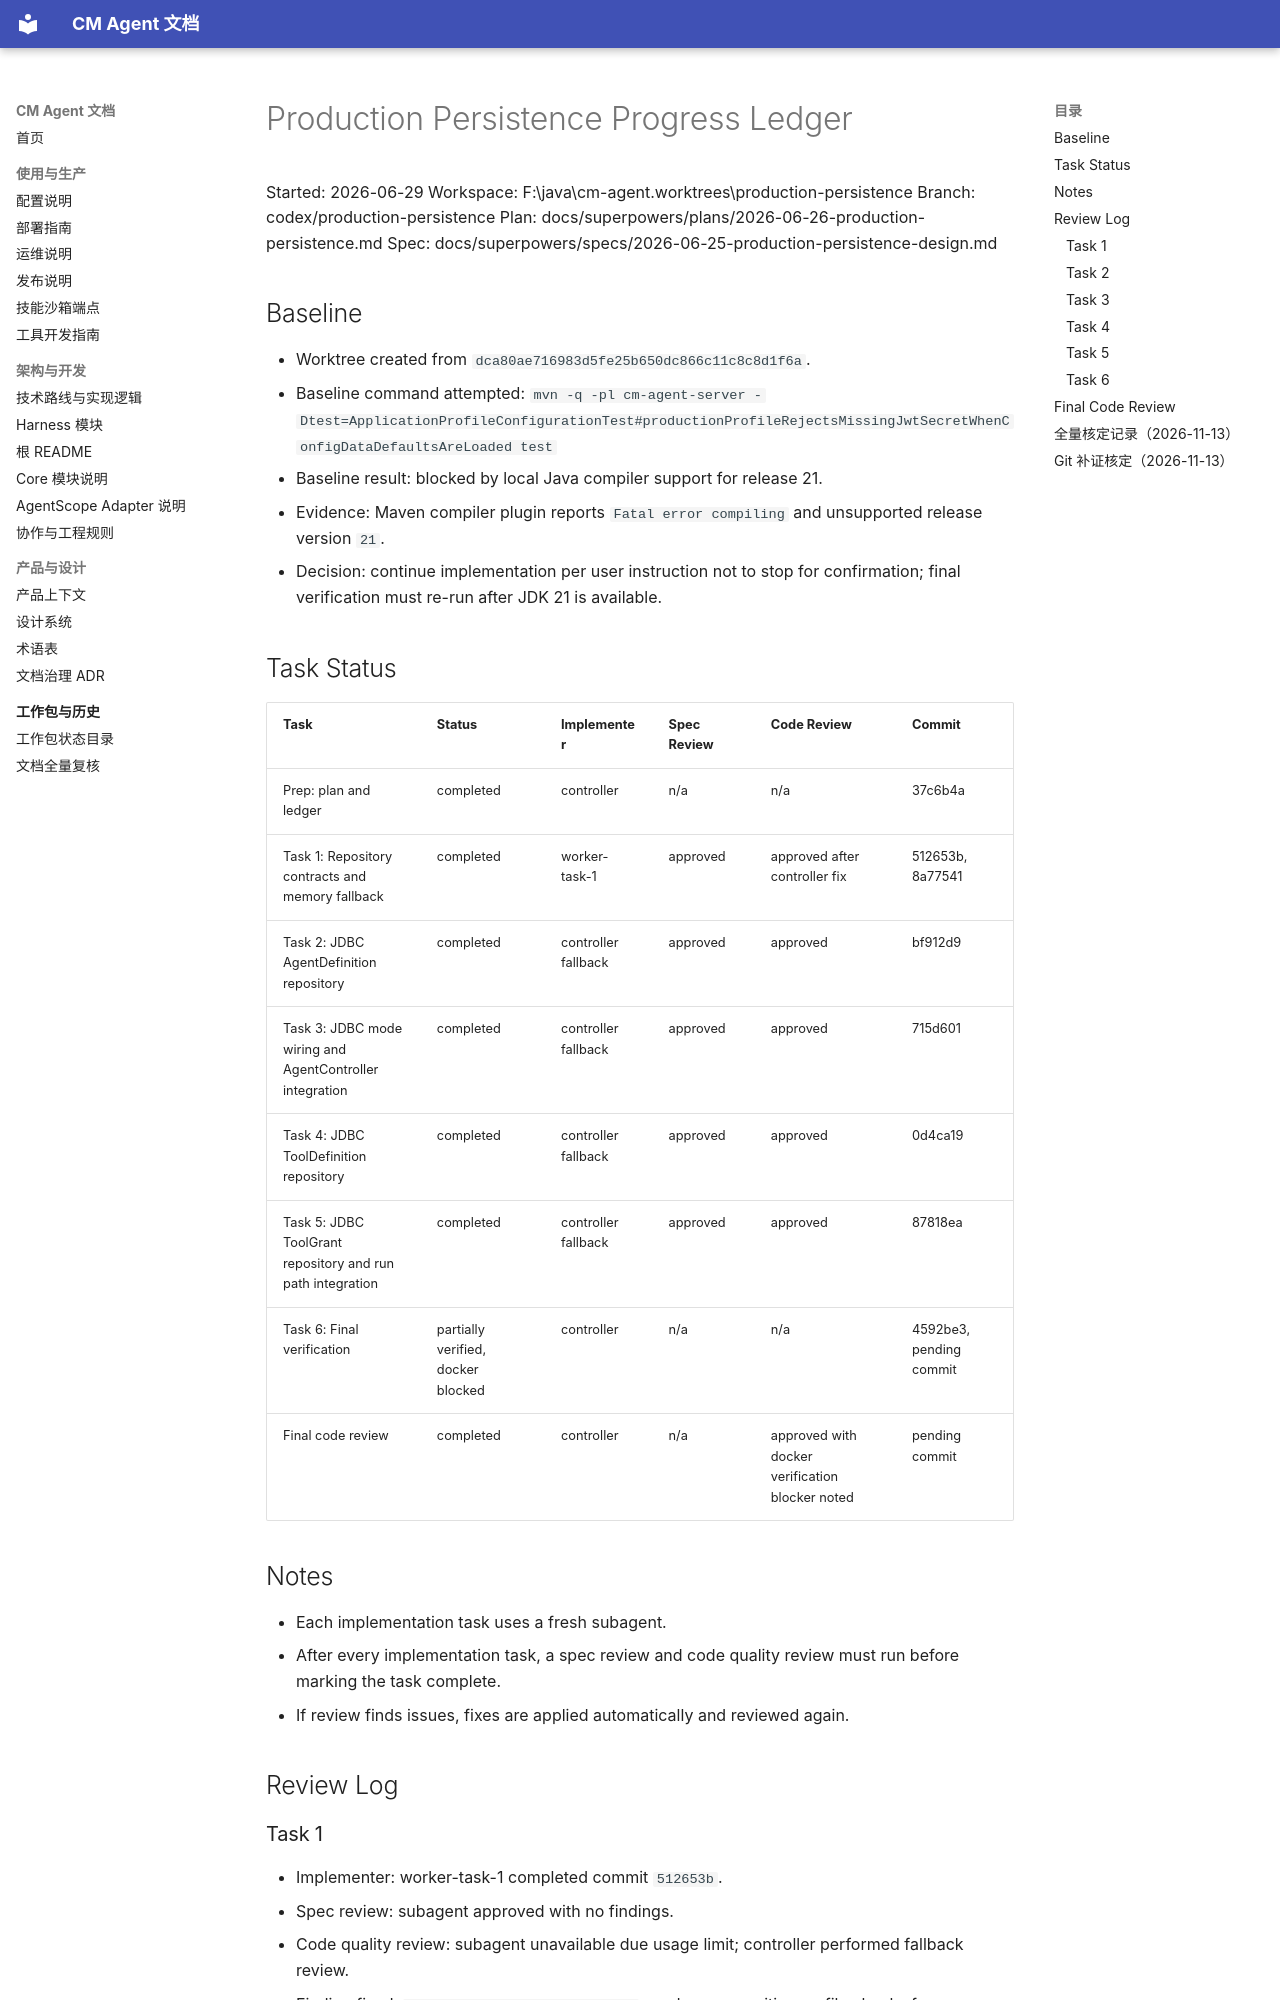

repository: cmming/cm-agent · page: superpowers/progress/2026-06-29-production-persistence-ledger/index.html · generator: mkdocs

# Production Persistence Progress Ledger

Started: 2026-06-29
Workspace: F:\java\cm-agent\.worktrees\production-persistence
Branch: codex/production-persistence
Plan: docs/superpowers/plans/2026-06-26-production-persistence.md
Spec: docs/superpowers/specs/2026-06-25-production-persistence-design.md

## Baseline

- Worktree created from `dca80ae716983d5fe25b650dc866c11c8c8d1f6a`.
- Baseline command attempted:
  `mvn -q -pl cm-agent-server -Dtest=ApplicationProfileConfigurationTest#productionProfileRejectsMissingJwtSecretWhenConfigDataDefaultsAreLoaded test`
- Baseline result: blocked by local Java compiler support for release 21.
- Evidence: Maven compiler plugin reports `Fatal error compiling` and unsupported release version `21`.
- Decision: continue implementation per user instruction not to stop for confirmation; final verification must re-run after JDK 21 is available.

## Task Status

| Task | Status | Implementer | Spec Review | Code Review | Commit |
| --- | --- | --- | --- | --- | --- |
| Prep: plan and ledger | completed | controller | n/a | n/a | 37c6b4a |
| Task 1: Repository contracts and memory fallback | completed | worker-task-1 | approved | approved after controller fix | 512653b, 8a77541 |
| Task 2: JDBC AgentDefinition repository | completed | controller fallback | approved | approved | bf912d9 |
| Task 3: JDBC mode wiring and AgentController integration | completed | controller fallback | approved | approved | 715d601 |
| Task 4: JDBC ToolDefinition repository | completed | controller fallback | approved | approved | 0d4ca19 |
| Task 5: JDBC ToolGrant repository and run path integration | completed | controller fallback | approved | approved | 87818ea |
| Task 6: Final verification | partially verified, docker blocked | controller | n/a | n/a | 4592be3, pending commit |
| Final code review | completed | controller | n/a | approved with docker verification blocker noted | pending commit |

## Notes

- Each implementation task uses a fresh subagent.
- After every implementation task, a spec review and code quality review must run before marking the task complete.
- If review finds issues, fixes are applied automatically and reviewed again.

## Review Log

### Task 1

- Implementer: worker-task-1 completed commit `512653b`.
- Spec review: subagent approved with no findings.
- Code quality review: subagent unavailable due usage limit; controller performed fallback review.
- Finding fixed: `CmAgentPersistenceProperties` used case-sensitive profile checks for `production`/`prod`, unlike existing security profile handling. Updated to `equalsIgnoreCase`, made null setters defensive, and added uppercase `PRODUCTION` regression test.
- Verification after fix: Maven remains blocked locally because `java -version` is JDK 17 while project requires release 21.
